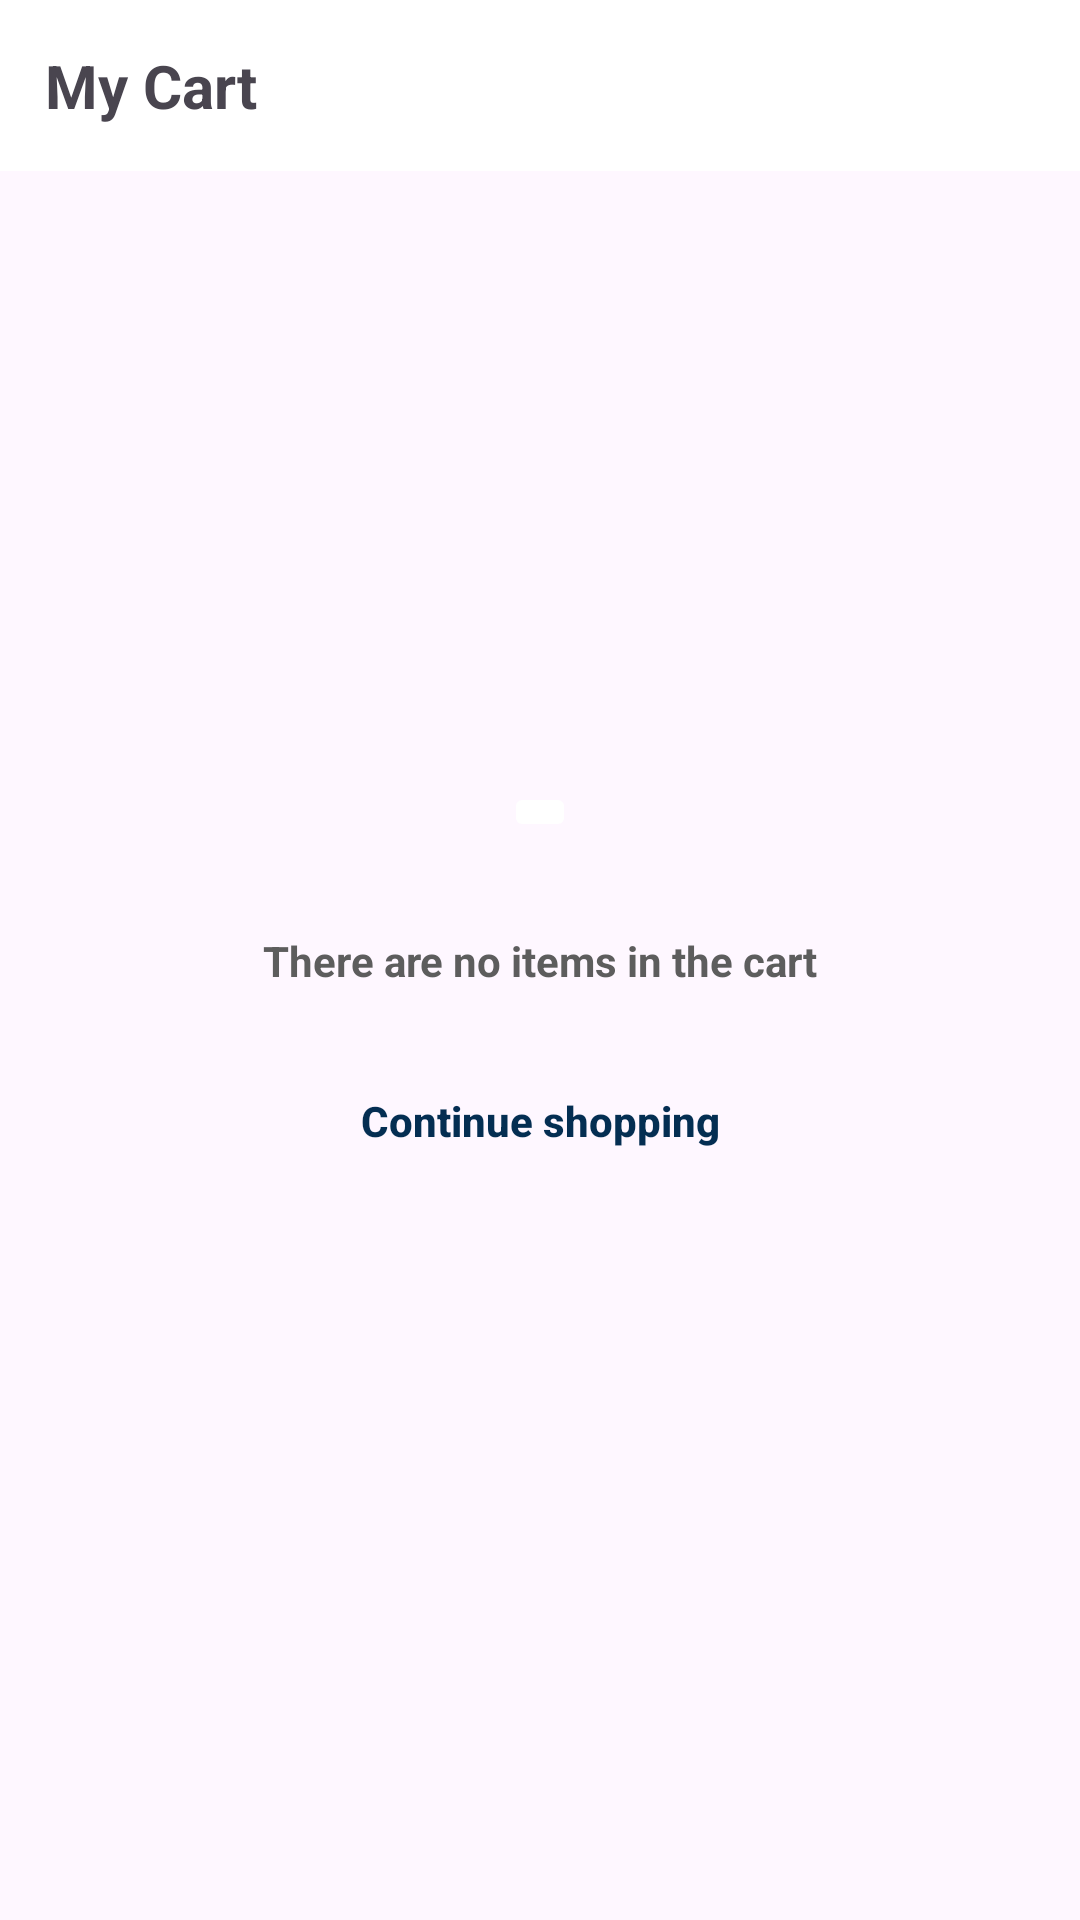

Here is an Android app screen rendered from its layout file. Give the layout XML and the strings, colors and styles it references.
<!-- AndroidManifest.xml: application theme Theme.Ecommerce -->
<!-- res/layout/fragment_cart.xml -->
<?xml version="1.0" encoding="utf-8"?>
<androidx.constraintlayout.widget.ConstraintLayout xmlns:android="http://schemas.android.com/apk/res/android"
    xmlns:tools="http://schemas.android.com/tools"
    android:layout_width="match_parent"
    android:layout_height="match_parent"
    xmlns:app="http://schemas.android.com/apk/res-auto"
    tools:context=".cartFrag">

    <TextView
        android:id="@+id/myOrdersText"
        android:layout_width="match_parent"
        android:layout_height="wrap_content"
        android:background="@color/white"
        android:padding="15dp"
        android:text="@string/my_cart"
        android:textSize="20sp"
        android:textStyle="bold"
        app:layout_constraintEnd_toEndOf="parent"
        app:layout_constraintStart_toStartOf="parent"
        app:layout_constraintTop_toTopOf="parent" />

    <ImageButton
        android:id="@+id/imageButton"
        android:layout_width="wrap_content"
        android:layout_height="wrap_content"
        android:layout_margin="20dp"
        android:backgroundTint="@color/white"
        android:contentDescription="@string/trolley_icon"
        android:src="@drawable/trolley"
        app:layout_constraintBottom_toTopOf="@+id/noItemsText"
        app:layout_constraintEnd_toEndOf="parent"
        app:layout_constraintStart_toStartOf="parent" />

    <TextView
        android:id="@+id/noItemsText"
        android:layout_width="wrap_content"
        android:layout_height="wrap_content"
        android:padding="10dp"
        android:text="@string/there_are_no_items_in_the_cart"
        android:textColor="@color/grey"
        android:textStyle="bold"
        app:layout_constraintBottom_toBottomOf="parent"
        app:layout_constraintEnd_toEndOf="@+id/imageButton"
        app:layout_constraintStart_toStartOf="@+id/imageButton"
        app:layout_constraintTop_toTopOf="@+id/myOrdersText" />

    <androidx.appcompat.widget.AppCompatButton
        android:id="@+id/continueShoppingButton"
        android:layout_width="wrap_content"
        android:layout_height="wrap_content"
        android:layout_margin="10dp"
        android:background="@drawable/blue_border"
        android:paddingStart="20dp"
        android:paddingEnd="20dp"
        android:text="@string/continue_shopping"
        android:textAllCaps="false"
        android:textColor="@color/darkBlue"
        android:textStyle="bold"
        app:layout_constraintEnd_toEndOf="@+id/noItemsText"
        app:layout_constraintStart_toStartOf="@+id/noItemsText"
        app:layout_constraintTop_toBottomOf="@+id/noItemsText"
        tools:ignore="RtlSymmetry" />

    <ProgressBar
        android:layout_width="wrap_content"
        android:layout_height="wrap_content"
        android:id="@+id/cartProgressBar"
        android:layout_margin="20dp"
        app:layout_constraintEnd_toEndOf="parent"
        app:layout_constraintStart_toStartOf="parent"
        android:visibility="gone"
        app:layout_constraintTop_toBottomOf="@id/continueShoppingButton"
        />


</androidx.constraintlayout.widget.ConstraintLayout>
<!-- resources referenced by this layout -->
<resources>
  <color name="darkBlue">#042e52</color>
  <color name="grey">#5D5D5D</color>
  <color name="white">#FFFFFFFF</color>
  <string name="continue_shopping">Continue shopping</string>
  <string name="my_cart">My Cart</string>
  <string name="there_are_no_items_in_the_cart">There are no items in the cart</string>
  <string name="trolley_icon">Trolley Icon</string>
  <style name="Theme.Ecommerce" parent="Base.Theme.Ecommerce" />
  <style name="Base.Theme.Ecommerce" parent="Theme.Material3.DayNight.NoActionBar">
          
          
      </style>
</resources>
